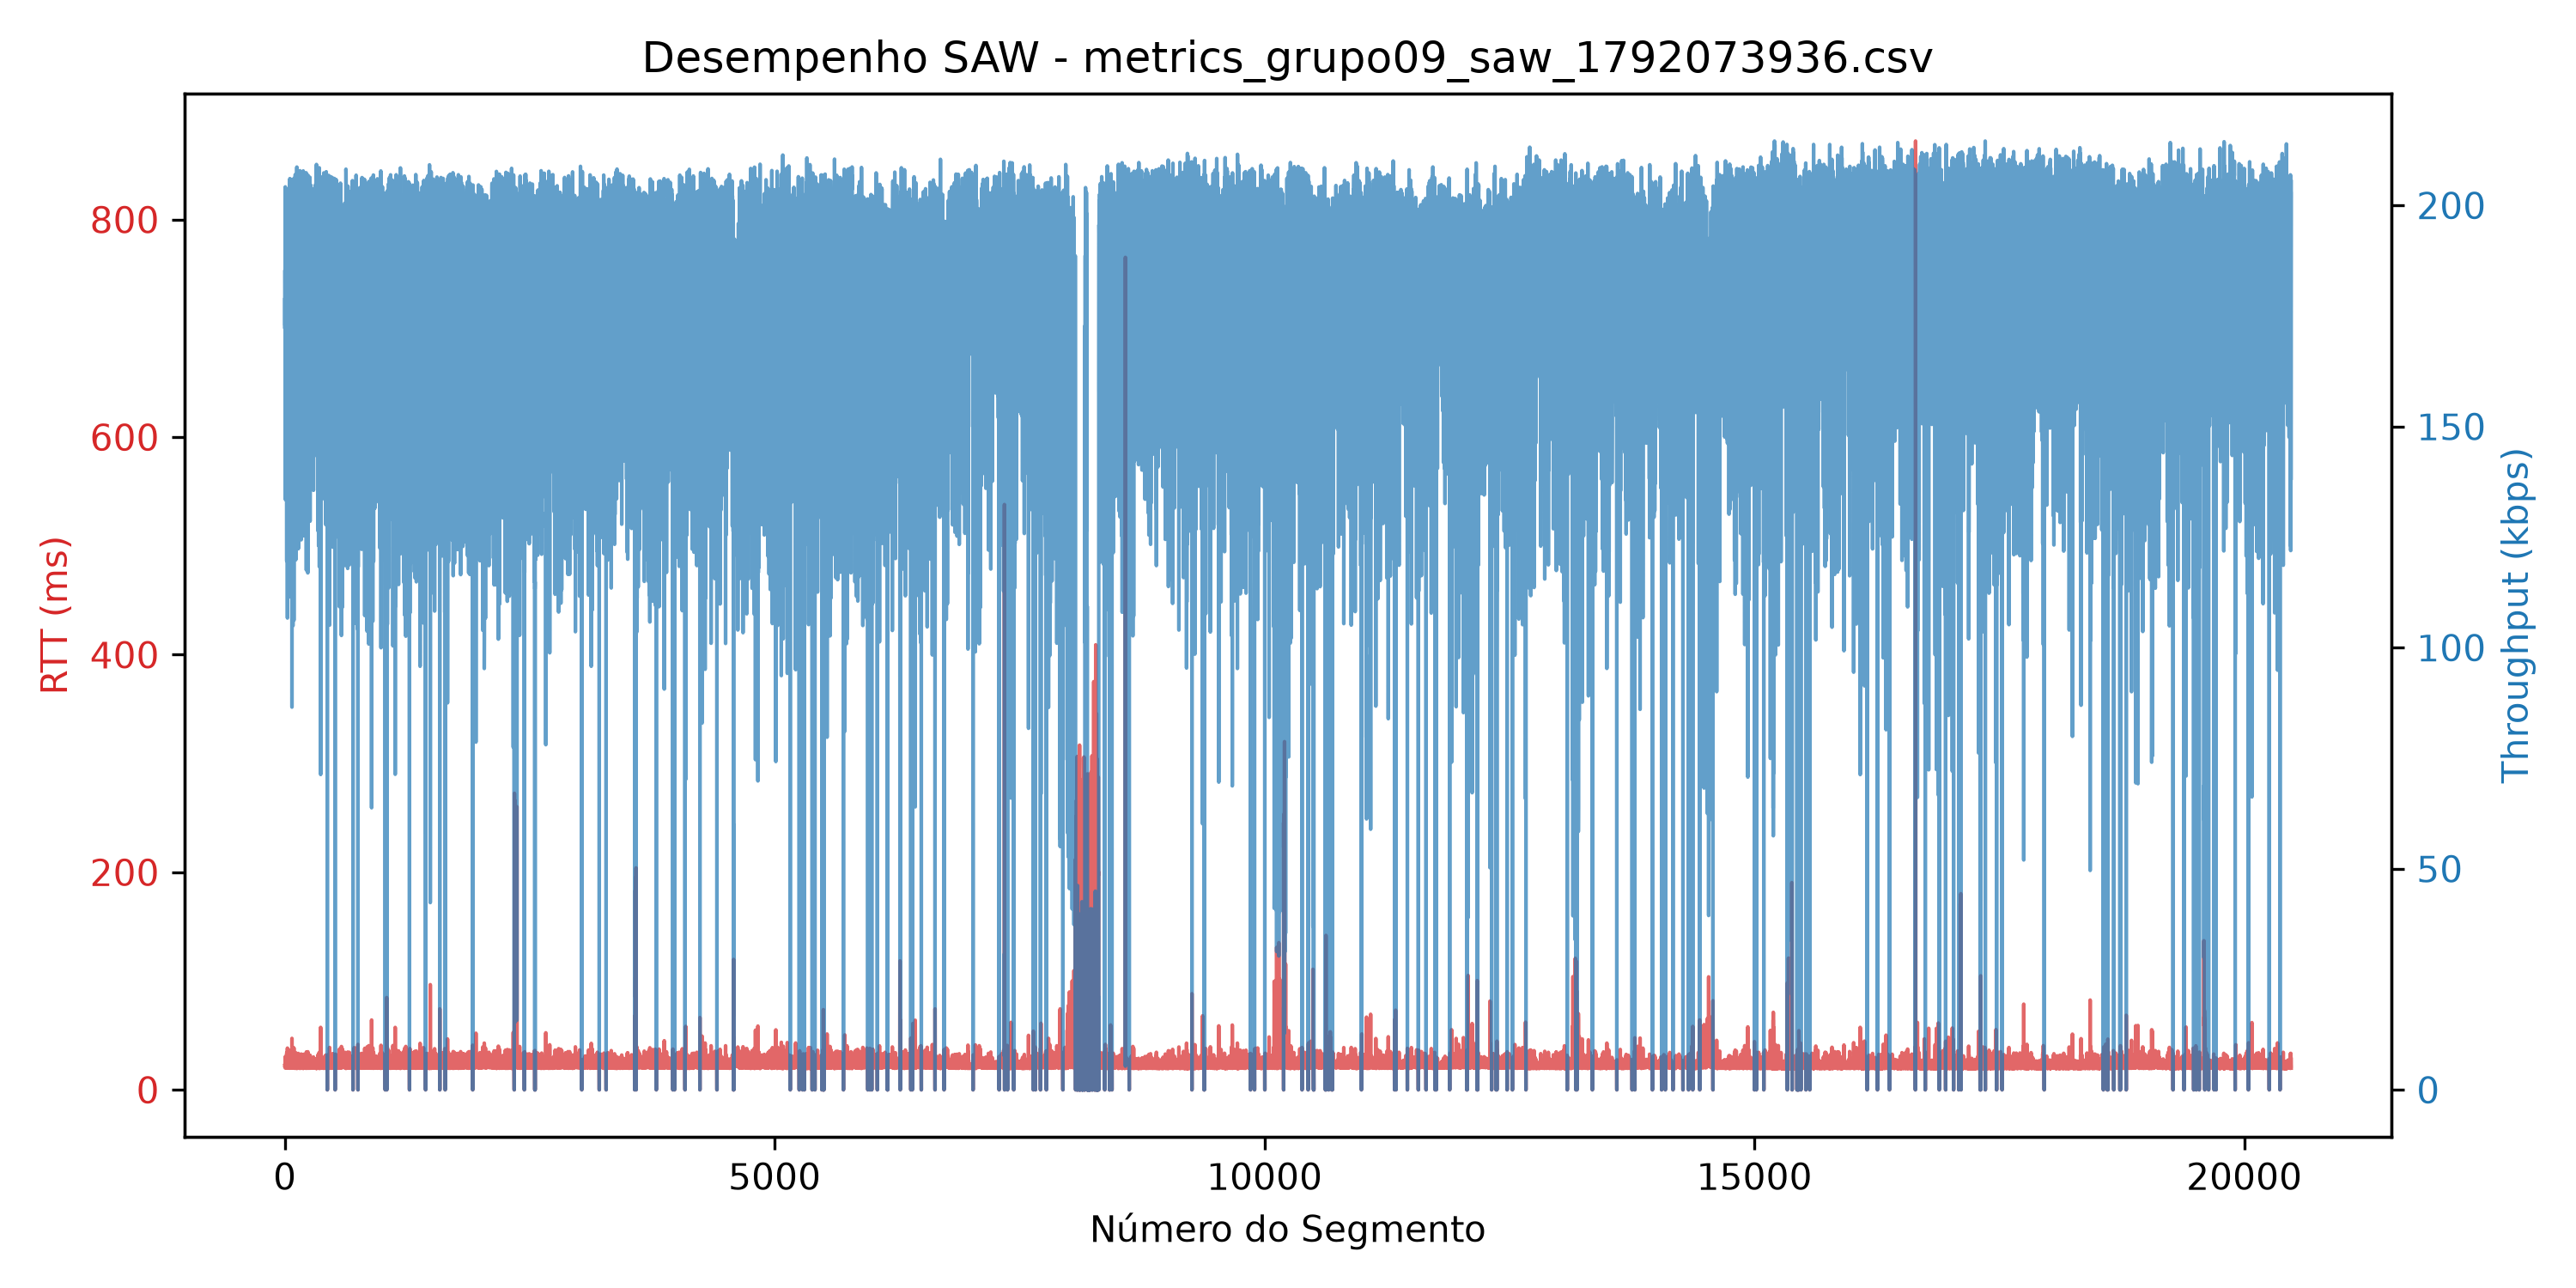

The data file committed next to this chart (first rows):
segment, timestamp, size_bytes, rtt_ms, rtt_estimated_ms, timeout_ms, throughput_kbps, retransmissions, timeout_occurred, window_size, protocol
0, 2026-10-15T11:18:56.627102, 512, 22.14, 0, 5000, 185, 0, 0, 1, saw
1, 2026-10-15T11:18:56.651678, 512, 23.79, 0, 5000, 172.2, 0, 0, 1, saw
2, 2026-10-15T11:18:56.675393, 512, 22.88, 0, 5000, 179.1, 0, 0, 1, saw
3, 2026-10-15T11:18:56.700137, 512, 23.69, 0, 5000, 172.9, 0, 0, 1, saw
4, 2026-10-15T11:18:56.723705, 512, 22.43, 0, 5000, 182.6, 0, 0, 1, saw
5, 2026-10-15T11:18:56.744774, 512, 20.06, 0, 5000, 204.2, 0, 0, 1, saw
6, 2026-10-15T11:18:56.776429, 512, 30.69, 0, 5000, 133.5, 0, 0, 1, saw
7, 2026-10-15T11:18:56.808918, 512, 20.74, 0, 5000, 197.5, 0, 0, 1, saw
8, 2026-10-15T11:18:56.833417, 512, 23.19, 0, 5000, 176.7, 0, 0, 1, saw
9, 2026-10-15T11:18:56.856444, 512, 21.97, 0, 5000, 186.5, 0, 0, 1, saw
10, 2026-10-15T11:18:56.879261, 512, 21.44, 0, 5000, 191, 0, 0, 1, saw
11, 2026-10-15T11:18:56.903699, 512, 23.39, 0, 5000, 175.1, 0, 0, 1, saw
12, 2026-10-15T11:18:56.925497, 512, 20.62, 0, 5000, 198.7, 0, 0, 1, saw
13, 2026-10-15T11:18:56.947101, 512, 20.68, 0, 5000, 198, 0, 0, 1, saw
14, 2026-10-15T11:18:56.975274, 512, 26.96, 0, 5000, 151.9, 0, 0, 1, saw
15, 2026-10-15T11:18:57.004059, 512, 27.31, 0, 5000, 150, 0, 0, 1, saw
16, 2026-10-15T11:18:57.028018, 512, 22.76, 0, 5000, 179.9, 0, 0, 1, saw
17, 2026-10-15T11:18:57.056542, 512, 27.49, 0, 5000, 149.0, 0, 0, 1, saw
18, 2026-10-15T11:18:57.077809, 512, 20.2, 0, 5000, 202.8, 0, 0, 1, saw
19, 2026-10-15T11:18:57.110268, 512, 31.51, 0, 5000, 130, 0, 0, 1, saw
20, 2026-10-15T11:18:57.145395, 512, 34.26, 0, 5000, 119.6, 0, 0, 1, saw
21, 2026-10-15T11:18:57.167847, 512, 21.43, 0, 5000, 191.2, 0, 0, 1, saw
22, 2026-10-15T11:18:57.190687, 512, 21.74, 0, 5000, 188.4, 0, 0, 1, saw
23, 2026-10-15T11:18:57.215339, 512, 23.28, 0, 5000, 175.9, 0, 0, 1, saw
24, 2026-10-15T11:18:57.237282, 512, 20.49, 0, 5000, 199.9, 0, 0, 1, saw
25, 2026-10-15T11:18:57.260453, 512, 21.97, 0, 5000, 186.4, 0, 0, 1, saw
26, 2026-10-15T11:18:57.289750, 512, 28.34, 0, 5000, 144.5, 0, 0, 1, saw
27, 2026-10-15T11:18:57.329353, 512, 38.39, 0, 5000, 106.7, 0, 0, 1, saw
28, 2026-10-15T11:18:57.351394, 512, 21.04, 0, 5000, 194.7, 0, 0, 1, saw
29, 2026-10-15T11:18:57.372886, 512, 20.11, 0, 5000, 203.7, 0, 0, 1, saw
30, 2026-10-15T11:18:57.394379, 512, 20.19, 0, 5000, 202.9, 0, 0, 1, saw
31, 2026-10-15T11:18:57.424345, 512, 28.72, 0, 5000, 142.6, 0, 0, 1, saw
32, 2026-10-15T11:18:57.447755, 512, 21.88, 0, 5000, 187.2, 0, 0, 1, saw
33, 2026-10-15T11:18:57.474888, 512, 25.97, 0, 5000, 157.7, 0, 0, 1, saw
34, 2026-10-15T11:18:57.503900, 512, 28.11, 0, 5000, 145.7, 0, 0, 1, saw
35, 2026-10-15T11:18:57.530526, 512, 25.6, 0, 5000, 160, 0, 0, 1, saw
36, 2026-10-15T11:18:57.558606, 512, 27.01, 0, 5000, 151.6, 0, 0, 1, saw
37, 2026-10-15T11:18:57.582996, 512, 22.95, 0, 5000, 178.5, 0, 0, 1, saw
38, 2026-10-15T11:18:57.620785, 512, 36.78, 0, 5000, 111.4, 0, 0, 1, saw
39, 2026-10-15T11:18:57.642302, 512, 20.49, 0, 5000, 199.9, 0, 0, 1, saw
40, 2026-10-15T11:18:57.665314, 512, 21.31, 0, 5000, 192.2, 0, 0, 1, saw
41, 2026-10-15T11:18:57.687359, 512, 20.61, 0, 5000, 198.8, 0, 0, 1, saw
42, 2026-10-15T11:18:57.724222, 512, 35.76, 0, 5000, 114.5, 0, 0, 1, saw
43, 2026-10-15T11:18:57.750240, 512, 24.82, 0, 5000, 165, 0, 0, 1, saw
44, 2026-10-15T11:18:57.771434, 512, 20.2, 0, 5000, 202.8, 0, 0, 1, saw
45, 2026-10-15T11:18:57.800954, 512, 28.43, 0, 5000, 144.1, 0, 0, 1, saw
46, 2026-10-15T11:18:57.827287, 512, 25.25, 0, 5000, 162.2, 0, 0, 1, saw
47, 2026-10-15T11:18:57.850031, 512, 21.58, 0, 5000, 189.8, 0, 0, 1, saw
48, 2026-10-15T11:18:57.871808, 512, 20.48, 0, 5000, 199.9, 0, 0, 1, saw
49, 2026-10-15T11:18:57.908178, 512, 35.2, 0, 5000, 116.4, 0, 0, 1, saw
50, 2026-10-15T11:18:57.930342, 512, 20.88, 0, 5000, 196.2, 0, 0, 1, saw
51, 2026-10-15T11:18:57.951795, 512, 20.28, 0, 5000, 202, 0, 0, 1, saw
52, 2026-10-15T11:18:57.972684, 512, 19.88, 0, 5000, 206.1, 0, 0, 1, saw
53, 2026-10-15T11:18:57.995818, 512, 22.04, 0, 5000, 185.9, 0, 0, 1, saw
54, 2026-10-15T11:18:58.033162, 512, 36.37, 0, 5000, 112.6, 0, 0, 1, saw
55, 2026-10-15T11:18:58.057341, 512, 23.11, 0, 5000, 177.2, 0, 0, 1, saw
56, 2026-10-15T11:18:58.078663, 512, 20.12, 0, 5000, 203.6, 0, 0, 1, saw
57, 2026-10-15T11:18:58.112714, 512, 32.98, 0, 5000, 124.2, 0, 0, 1, saw
58, 2026-10-15T11:18:58.134984, 512, 20.72, 0, 5000, 197.7, 0, 0, 1, saw
59, 2026-10-15T11:18:58.156604, 512, 20.56, 0, 5000, 199.2, 0, 0, 1, saw
... 20,650 more rows
